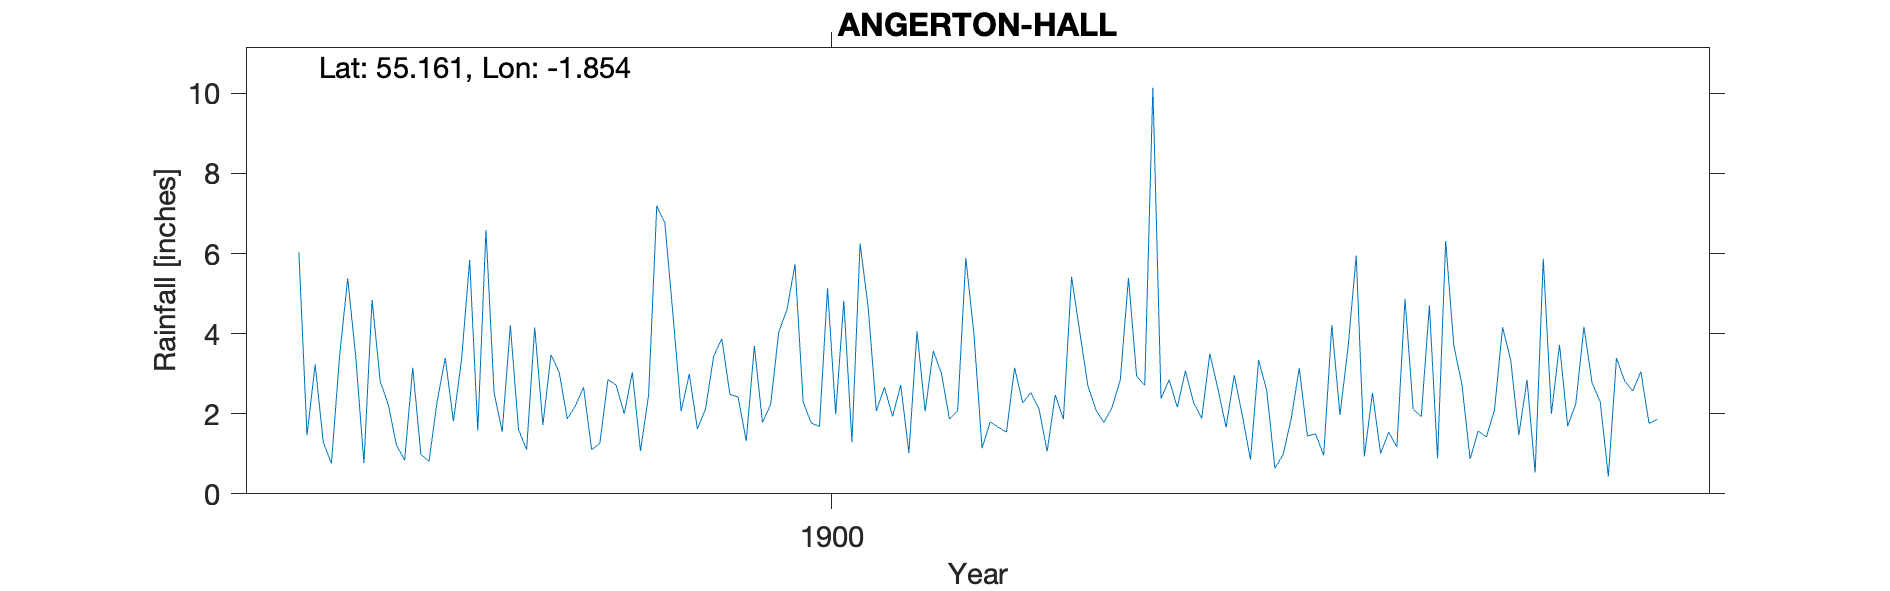

The data file committed next to this chart (first rows):
ANGERTON HALL, , , , , , , , , , , , , , , , , , , , 
Grid ref, NZ094852, Long, -1.854, Lat, 55.16, Elevation, 320, ft, , , , , , , , , , , , 
Station no, RR4800, , , , , , , , , , , , , , , , , , , 
, 1890, 1891, 1892, 1893, 1894, 1895, 1896, 1897, 1898, 1899, 1900, 1901, 1902, 1903, 1904, 1905, 1906, 1907, 1908, 1909
January, , , , , , 6.03, 1.22, 2.53, 1.1, 2.99, 4.59, 2.66, 1.14, 4.06, 2.16, 0.64, 2.52, 0.87, 1.69, 
February, , , , , , 1.46, 0.84, 1.55, 1.26, 1.62, 5.73, 1.93, 1.8, 2.71, 3.07, 0.97, 1.01, 1.57, 2.25, 
March, , , , , , 3.23, 3.15, 4.21, 2.85, 2.12, 2.29, 2.72, 1.66, 2.09, 2.28, 1.87, 1.54, 1.42, 4.17, 
April, , , , , , 1.29, 0.99, 1.61, 2.72, 3.44, 1.77, 1.02, 1.54, 1.78, 1.88, 3.14, 1.17, 2.09, 2.77, 
May, , , , , , 0.76, 0.81, 1.1, 2, 3.87, 1.68, 4.06, 3.15, 2.17, 3.5, 1.44, 4.87, 4.16, 2.3, 
June, , , , , , 3.42, 2.31, 4.15, 3.03, 2.48, 5.13, 2.06, 2.27, 2.85, 2.62, 1.5, 2.11, 3.33, 0.43, 
July, , , , , , 5.38, 3.39, 1.72, 1.07, 2.42, 1.99, 3.57, 2.53, 5.39, 1.66, 0.96, 1.93, 1.47, 3.39, 
August, , , , , , 3.41, 1.81, 3.47, 2.47, 1.32, 4.82, 3.01, 2.12, 2.94, 2.96, 4.21, 4.7, 2.85, 2.82, 
September, , , , , , 0.77, 3.35, 3.04, 7.19, 3.69, 1.29, 1.86, 1.06, 2.71, 1.96, 1.97, 0.88, 0.53, 2.57, 
October, , , , , , 4.84, 5.84, 1.87, 6.76, 1.78, 6.25, 2.08, 2.47, 10.14, 0.85, 3.66, 6.31, 5.87, 3.05, 
November, , , , , , 2.81, 1.58, 2.2, 4.46, 2.23, 4.65, 5.89, 1.86, 2.38, 3.34, 5.95, 3.7, 2, 1.76, 
December, , , , , , 2.22, 6.59, 2.66, 2.06, 4.04, 2.07, 3.99, 5.42, 2.85, 2.58, 0.93, 2.73, 3.72, 1.86, 
Total, , , , , , 35.62, 31.88, 30.11, 36.97, 32, 42.26, 34.85, 27.02, 42.07, 28.86, 27.24, 33.47, 29.88, 29.06, 
1899 Nov, , , , , , , , , , , , , , , , , , , , 
